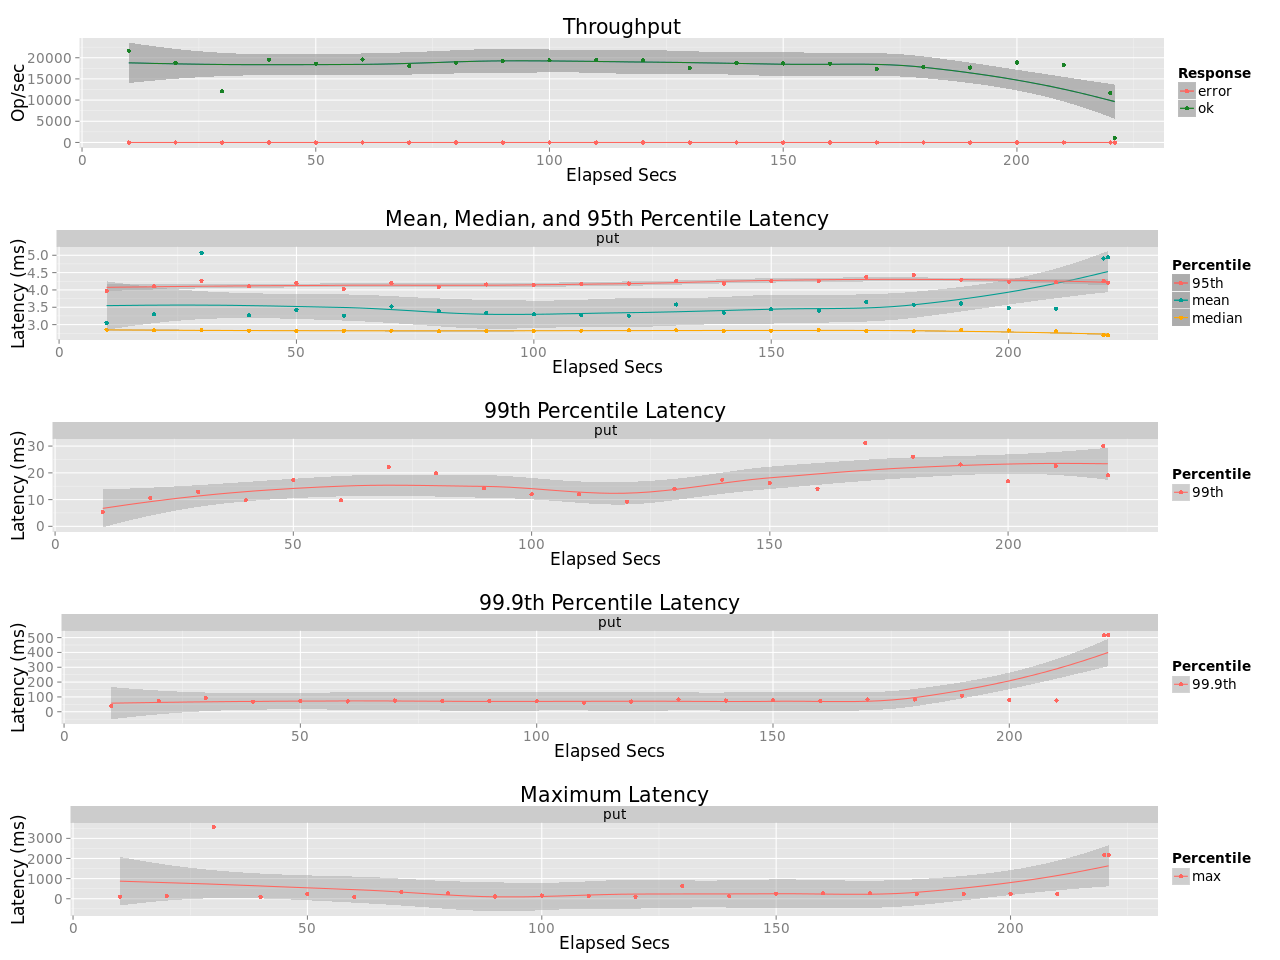

Values plotted in this chart, from the file beside it:
elapsed, window, total, successful, failed
10, 10, 216390, 216390, 0
20, 10, 187723, 187722, 1
30, 10, 120570, 120570, 0
40, 10, 195266, 195266, 0
50, 10, 186155, 186153, 2
60, 10, 196098, 196098, 0
70, 10, 180023, 180023, 0
80, 10, 188141, 188140, 1
90, 10, 192216, 192216, 0
100, 10, 193825, 193824, 1
110, 10, 194240, 194240, 0
120, 10, 194343, 194342, 1
130, 10, 176199, 176197, 2
140, 10, 187777, 187777, 0
150, 10, 186437, 186436, 1
160, 10, 185514, 185512, 2
170, 10, 173798, 173798, 0
180, 10, 178539, 178538, 1
190, 10, 176843, 176843, 0
200, 10, 188765, 188765, 0
210, 10, 183146, 183146, 0
220, 10, 116977, 116973, 4
220.9, 0.9213, 1015, 1015, 0
